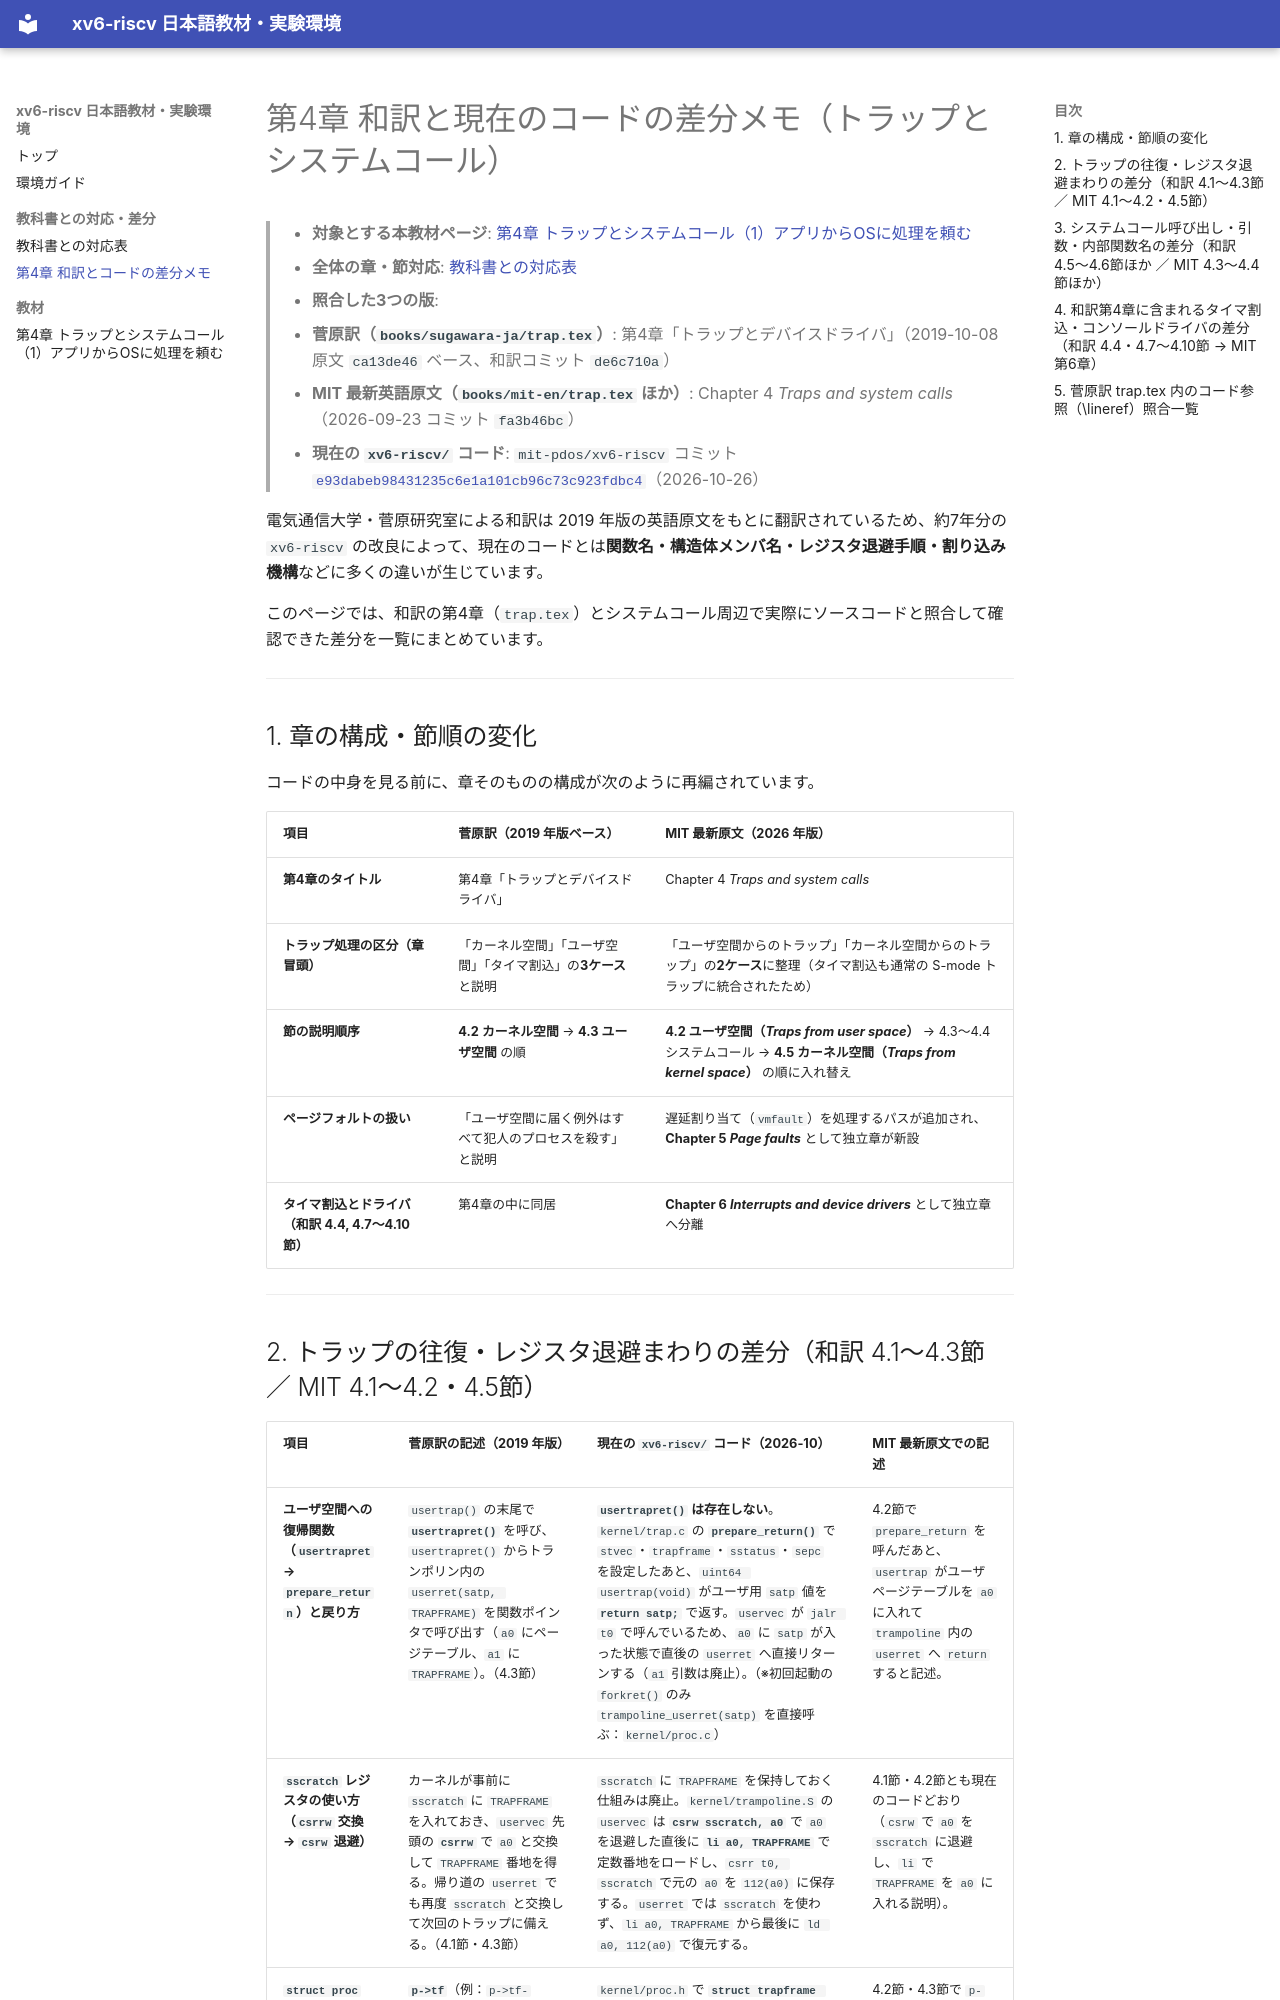

repository: sojiro-o/xv6-study-ja · page: books/trap-diff/index.html · generator: mkdocs

# 第4章 和訳と現在のコードの差分メモ（トラップとシステムコール）

> - **対象とする本教材ページ**: [第4章 トラップとシステムコール（1）アプリからOSに処理を頼む](../ch04-syscall.md)
> - **全体の章・節対応**: [教科書との対応表](../books-map.md)
> - **照合した3つの版**:
>   1. **菅原訳（`books/sugawara-ja/trap.tex`）**: 第4章「トラップとデバイスドライバ」（2019-10-08 原文 `ca13de46` ベース、和訳コミット `de6c710a`）
>   2. **MIT 最新英語原文（`books/mit-en/trap.tex` ほか）**: Chapter 4 *Traps and system calls*（2026-09-23 コミット `fa3b46bc`）
>   3. **現在の `xv6-riscv/` コード**: `mit-pdos/xv6-riscv` コミット [`e93dabeb98431235c6e1a101cb96c73c923fdbc4`](https://github.com/mit-pdos/xv6-riscv/tree/e93dabeb98431235c6e1a101cb96c73c923fdbc4)（2026-10-26）

電気通信大学・菅原研究室による和訳は 2019 年版の英語原文をもとに翻訳されているため、約7年分の `xv6-riscv` の改良によって、現在のコードとは**関数名・構造体メンバ名・レジスタ退避手順・割り込み機構**などに多くの違いが生じています。

このページでは、和訳の第4章（`trap.tex`）とシステムコール周辺で実際にソースコードと照合して確認できた差分を一覧にまとめています。

---

## 1. 章の構成・節順の変化

コードの中身を見る前に、章そのものの構成が次のように再編されています。

| 項目 | 菅原訳（2019 年版ベース） | MIT 最新原文（2026 年版） |
| --- | --- | --- |
| **第4章のタイトル** | 第4章「トラップとデバイスドライバ」 | Chapter 4 *Traps and system calls* |
| **トラップ処理の区分（章冒頭）** | 「カーネル空間」「ユーザ空間」「タイマ割込」の**3ケース**と説明 | 「ユーザ空間からのトラップ」「カーネル空間からのトラップ」の**2ケース**に整理（タイマ割込も通常の S-mode トラップに統合されたため） |
| **節の説明順序** | **4.2 カーネル空間** → **4.3 ユーザ空間** の順 | **4.2 ユーザ空間（*Traps from user space*）** → 4.3〜4.4 システムコール → **4.5 カーネル空間（*Traps from kernel space*）** の順に入れ替え |
| **ページフォルトの扱い** | 「ユーザ空間に届く例外はすべて犯人のプロセスを殺す」と説明 | 遅延割り当て（`vmfault`）を処理するパスが追加され、**Chapter 5 *Page faults*** として独立章が新設 |
| **タイマ割込とドライバ（和訳 4.4, 4.7〜4.10節）** | 第4章の中に同居 | **Chapter 6 *Interrupts and device drivers*** として独立章へ分離 |

---
